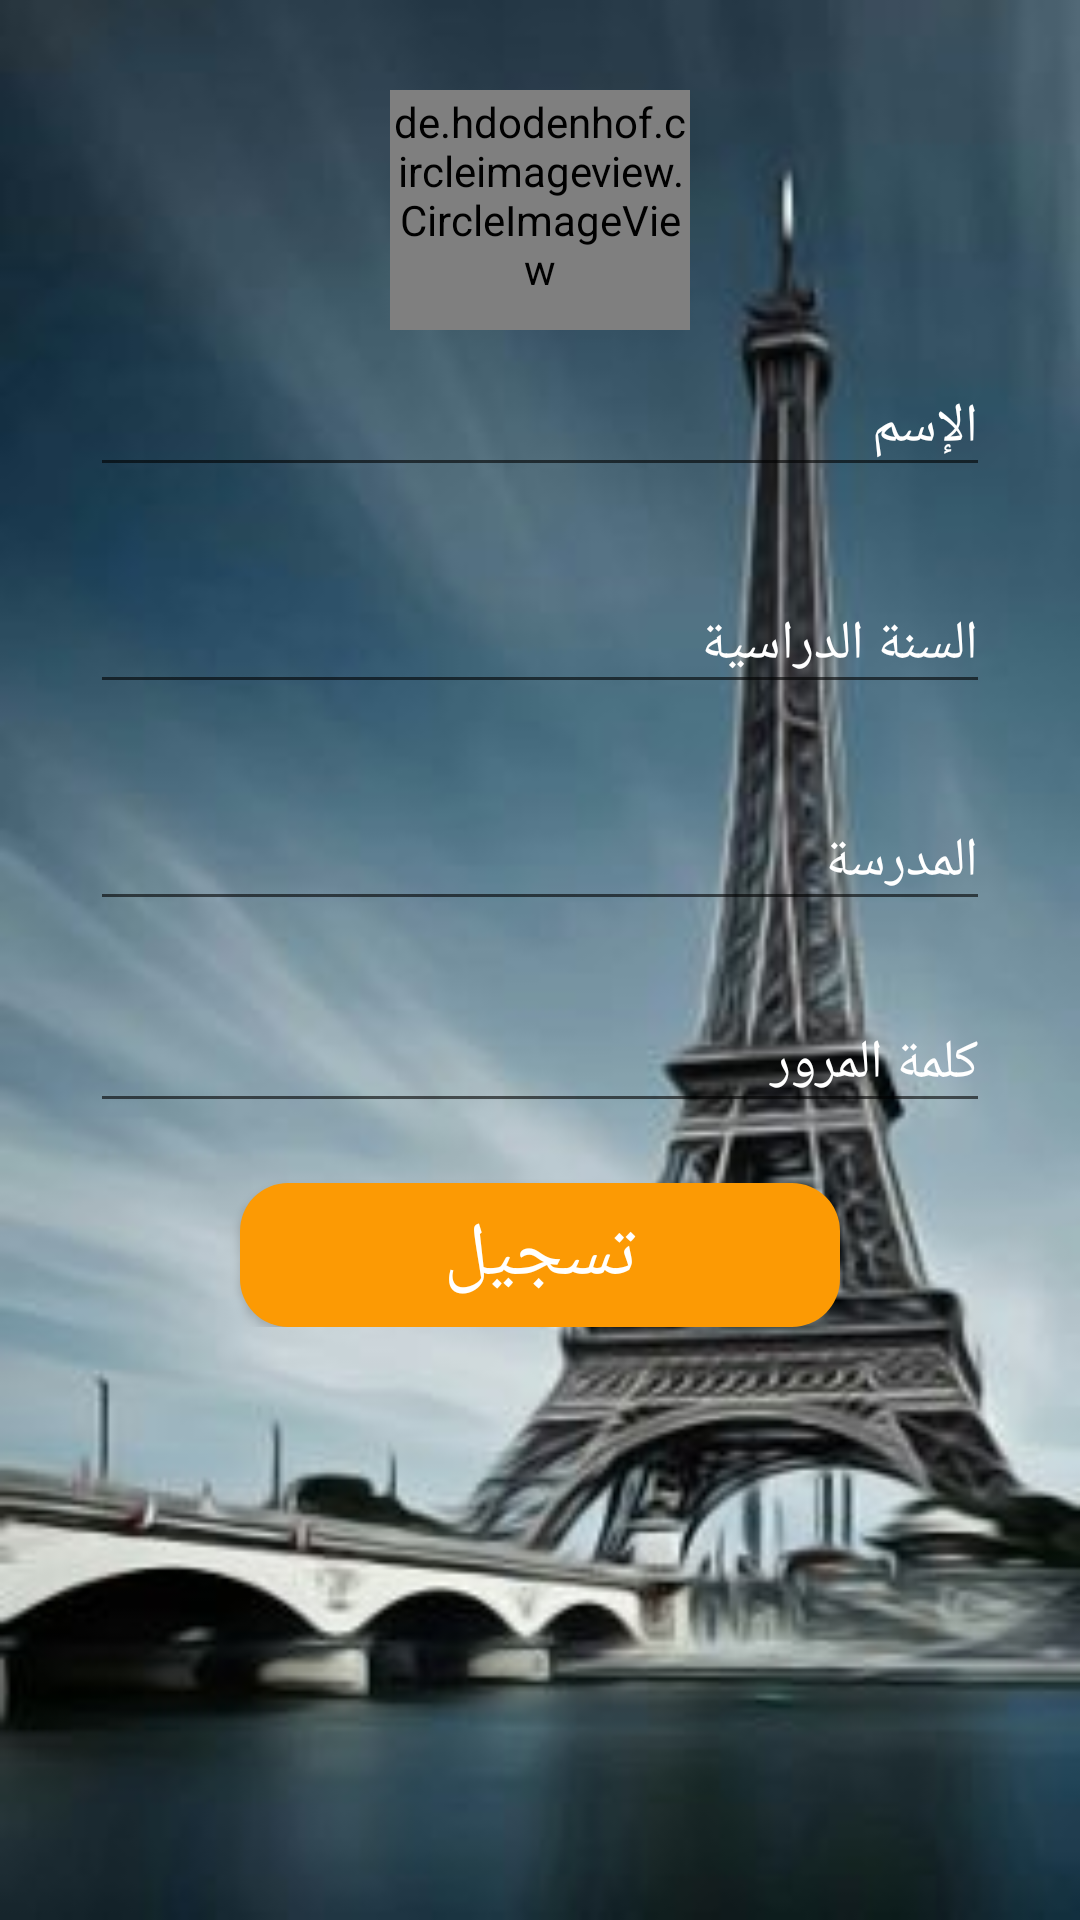

Here is an Android app screen rendered from its layout file. Give the layout XML and the strings, colors and styles it references.
<!-- AndroidManifest.xml: application theme AppTheme.NoActionBar.FullScreen -->
<!-- res/layout/fragment_student_signup.xml -->
<?xml version="1.0" encoding="utf-8"?>
<LinearLayout xmlns:android="http://schemas.android.com/apk/res/android"
    xmlns:tools="http://schemas.android.com/tools"
    android:layout_width="match_parent"
    android:layout_height="match_parent"
    tools:context=".Fragments.StudentSignupFragment"
    android:orientation="vertical"
    android:background="@drawable/new1"
    android:padding="30dp"
    android:layoutDirection="rtl"
    >

    <de.hdodenhof.circleimageview.CircleImageView
        android:id="@+id/reg_profileImg"
        android:layout_width="100dp"
        android:layout_height="80dp"
        android:paddingBottom="10dp"
        android:src="@drawable/ic_user"
        android:layout_gravity="center_horizontal"
        />


    <LinearLayout
        android:id="@+id/studentLayout"
        android:layout_width="match_parent"
        android:layout_height="wrap_content"
        android:orientation="vertical"
        android:layout_gravity="center"
        android:gravity="center"
        >

        <android.support.design.widget.TextInputLayout
            android:layout_width="match_parent"
            android:layout_height="wrap_content"
            android:textColorHint="#FFFF"

            >

            <android.support.design.widget.TextInputEditText
                android:layout_width="match_parent"
                android:layout_height="wrap_content"
                android:hint="الإسم"
                android:textColor="@color/lightGreen"
                android:textColorHint="#FFFF"
                android:id="@+id/std_signUp_nameEt"
                android:singleLine="true"

                />
        </android.support.design.widget.TextInputLayout>


        <android.support.design.widget.TextInputLayout
            android:layout_width="match_parent"
            android:layout_height="wrap_content"
            android:textColorHint="#FFF"
            android:layout_marginTop="20dp"
            >

            <android.support.design.widget.TextInputEditText
                android:layout_width="match_parent"
                android:layout_height="wrap_content"
                android:hint="السنة الدراسية"
                android:textColor="@color/lightGreen"
                android:id="@+id/std_signUp_studYearEt"
                android:textColorHint="#FFFF"
                android:singleLine="true"


                />
        </android.support.design.widget.TextInputLayout>

        <android.support.design.widget.TextInputLayout
            android:layout_width="match_parent"
            android:layout_height="wrap_content"
            android:layout_marginTop="20dp"
            android:textColorHint="#FFF">

            <android.support.design.widget.TextInputEditText
                android:layout_width="match_parent"
                android:layout_height="wrap_content"
                android:hint="المدرسة"
                android:textColor="@color/lightGreen"
                android:textColorHint="#FFFF"
                android:id="@+id/std_signUp_schoolEt"
                android:singleLine="true"


                />
        </android.support.design.widget.TextInputLayout>


        <android.support.design.widget.TextInputLayout
            android:layout_width="match_parent"
            android:layout_height="wrap_content"
            android:layout_marginTop="15dp"
            android:textColorHint="#FFF">

            <android.support.design.widget.TextInputEditText
                android:layout_width="match_parent"
                android:layout_height="wrap_content"
                android:hint="كلمة المرور"
                android:textColor="@color/lightGreen"
                android:textColorHint="#FFFF"
                android:id="@+id/std_signUp_passwordEt"
                android:singleLine="true"


                />
        </android.support.design.widget.TextInputLayout>

        <Button
            android:id="@+id/btnSignup"
            android:layout_width="200dp"
            android:layout_height="wrap_content"
            android:layout_marginTop="20dp"
            android:background="@drawable/button_selector"
            android:text="تسجيل"
            android:textColor="#FFF"
            android:textSize="25sp"
            android:textAllCaps="false"
            android:layout_gravity="center_horizontal"

            />


    </LinearLayout>




    </LinearLayout>
<!-- resources referenced by this layout -->
<resources>
  <color name="lightGreen">#25CDCD</color>
  <!-- drawable button_selector (drawable) -->
  <?xml version="1.0" encoding="utf-8"?>
  <selector xmlns:android="http://schemas.android.com/apk/res/android">
  
  
      
      <item android:state_enabled="false">
          <shape android:shape="rectangle">
              <corners android:radius="16dp"/>
              <solid android:color="#FC9A04"/>
          </shape>
      </item>
  
  
      
      <item android:state_pressed="true">
          <shape android:shape="rectangle">
              <corners android:radius="16dp"/>
              <solid android:color="#fdb850"/>
          </shape>
      </item>
  
  </selector>
  <!-- drawable new1: jpg bitmap (drawable, 13287 bytes) -->
  <style name="AppTheme.NoActionBar.FullScreen">
          <item name="windowActionBar">false</item>
          <item name="windowNoTitle">true</item>
          <item name="android:windowFullscreen">true</item>
      </style>
</resources>
